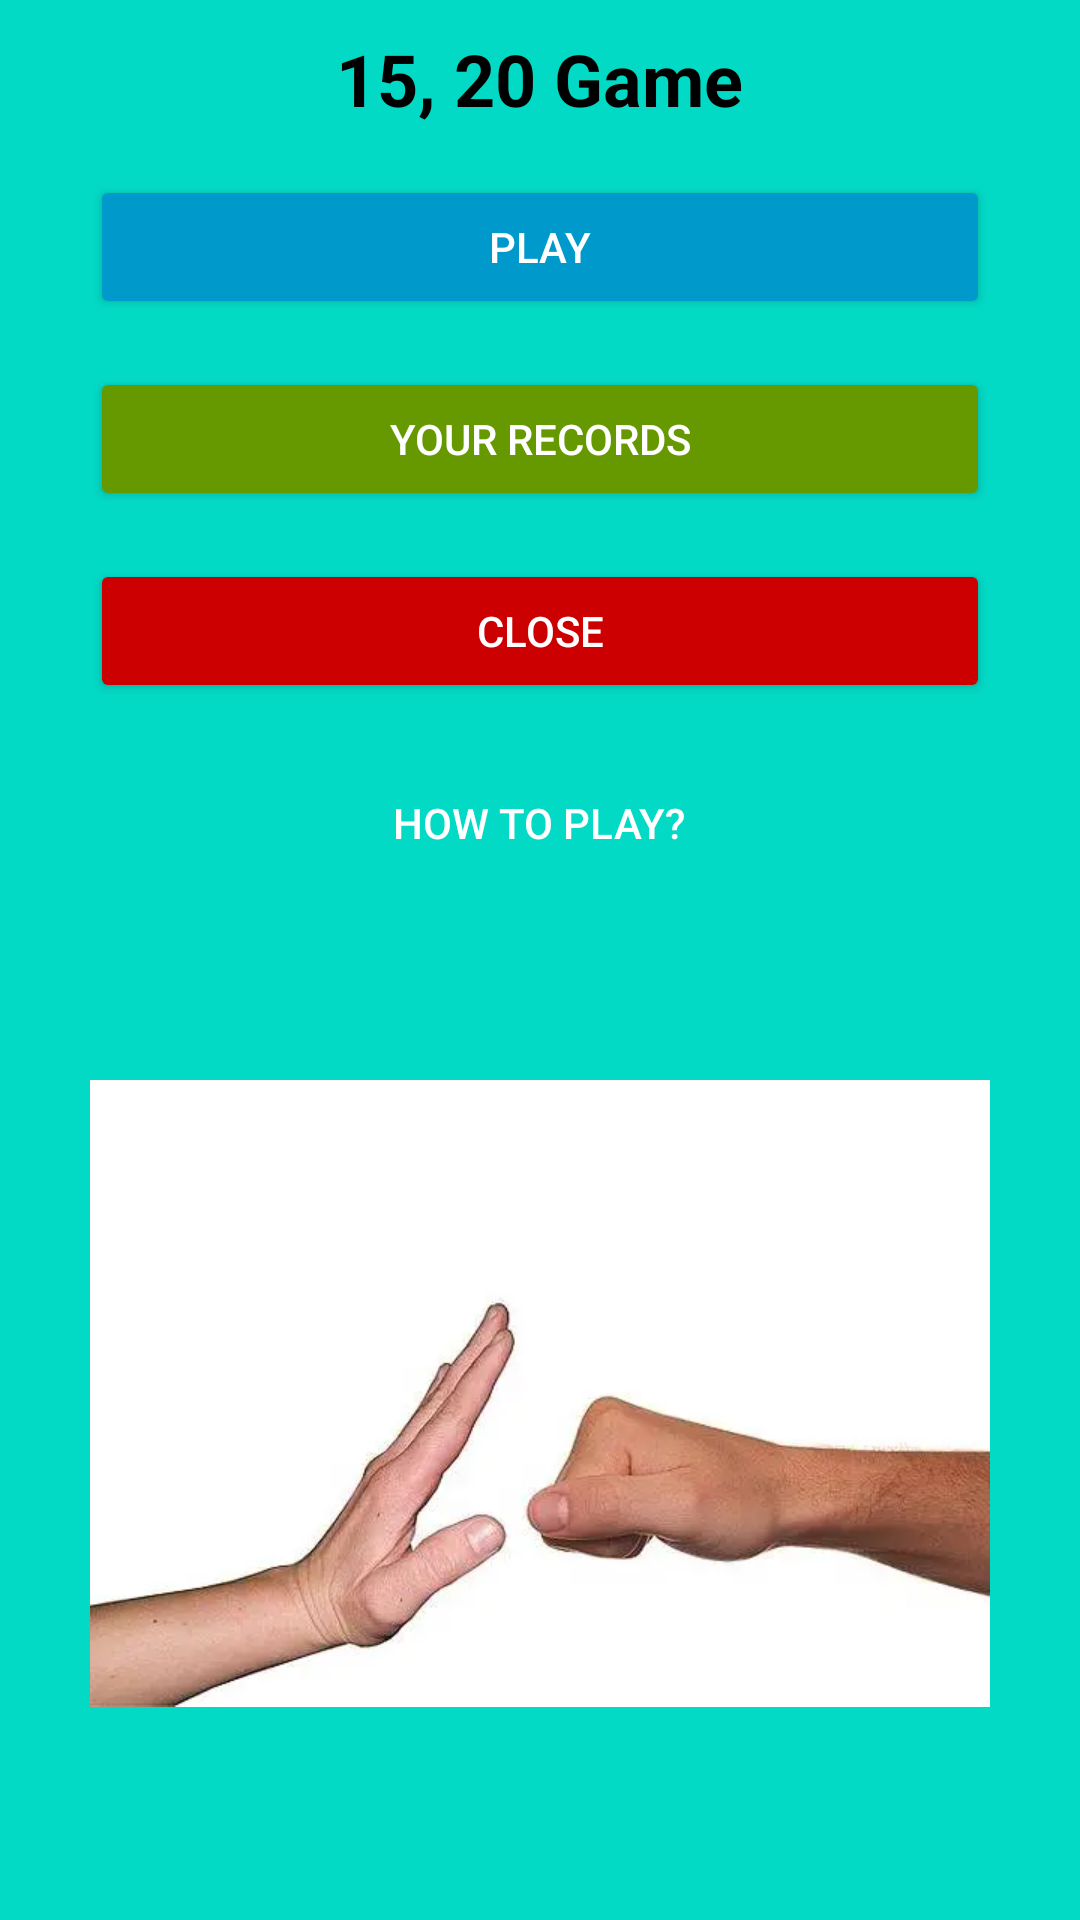

Produce the Android XML layout that renders to this screen, including the resource entries it uses.
<!-- AndroidManifest.xml: application theme Theme.Game_1520 -->
<!-- res/layout/activity_main.xml -->
<?xml version="1.0" encoding="utf-8"?>
<LinearLayout xmlns:android="http://schemas.android.com/apk/res/android"
    xmlns:app="http://schemas.android.com/apk/res-auto"
    xmlns:tools="http://schemas.android.com/tools"
    android:id="@+id/main"
    android:layout_width="match_parent"
    android:layout_height="match_parent"
    android:background="@color/design_default_color_secondary"
    android:gravity="center"
    android:orientation="vertical"
    android:padding="16dp"
    android:theme="@style/Theme.AppCompat.Light.NoActionBar"
    tools:context=".MainActivity">

    <TextView
        android:layout_width="wrap_content"
        android:layout_height="wrap_content"
        android:layout_gravity="center_horizontal"
        android:layout_marginTop="16dp"
        android:text="@string/game_name"
        android:textColor="@android:color/black"
        android:textSize="24sp"
        android:textStyle="bold" />

    <Button
        android:layout_width="300sp"
        android:layout_height="wrap_content"
        android:layout_gravity="center_horizontal"
        android:layout_marginTop="16dp"
        android:backgroundTint="@android:color/holo_blue_dark"
        android:onClick="startGame"
        android:text="@string/play"
        android:textColor="@android:color/white" />

    <Button
        android:layout_width="300sp"
        android:layout_height="wrap_content"
        android:layout_gravity="center_horizontal"
        android:layout_marginTop="16dp"
        android:backgroundTint="@android:color/holo_green_dark"
        android:onClick="viewRecords"
        android:text="@string/your_records"
        android:textColor="@android:color/white" />

    <Button
        android:layout_width="300sp"
        android:layout_height="wrap_content"
        android:layout_gravity="center_horizontal"
        android:layout_marginTop="16dp"
        android:backgroundTint="@android:color/holo_red_dark"
        android:onClick="closeApp"
        android:text="@string/close"
        android:textColor="@android:color/white" />

    <Button
        style="@style/Widget.AppCompat.Button.Borderless"
        android:layout_width="wrap_content"
        android:layout_height="wrap_content"
        android:layout_gravity="center_horizontal"
        android:layout_marginTop="16dp"
        android:onClick="howToPlay"
        android:text="@string/how_to_play"
        android:textColor="@android:color/white"
        android:backgroundTint="@android:color/holo_blue_dark" />

    <ImageView
        android:layout_width="300sp"
        android:layout_height="300sp"
        android:layout_gravity="center_horizontal"
        android:layout_marginTop="16dp"
        android:background="@android:color/transparent"
        android:contentDescription="@string/game_hand_image"
        android:src="@drawable/hand" />

    <TextView
        android:layout_width="wrap_content"
        android:layout_height="wrap_content"
        android:layout_gravity="center_horizontal"
        android:layout_marginTop="32dp"
        android:text="@string/copyright"
        android:textColor="@android:color/darker_gray"
        android:textSize="14sp" />
</LinearLayout>
<!-- resources referenced by this layout -->
<resources>
  <!-- drawable hand: png bitmap (drawable, 108894 bytes) -->
  <string name="close">Close</string>
  <string name="copyright">Copyright (c) 2025, WONG Sai Lung. All rights reserved.</string>
  <string name="game_hand_image">Game Hand Image</string>
  <string name="game_name">15, 20 Game</string>
  <string name="how_to_play">How to play?</string>
  <string name="play">Play</string>
  <string name="your_records">Your Records</string>
  <style name="Theme.Game_1520" parent="Base.Theme.Game_1520" />
  <style name="Base.Theme.Game_1520" parent="Theme.Material3.DayNight.NoActionBar">
          
          
      </style>
</resources>
